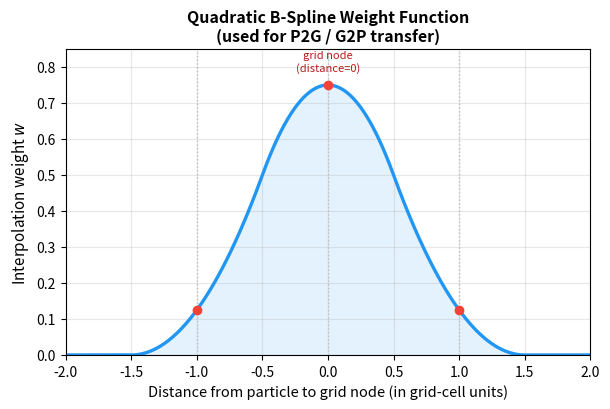

Write Python code to recreate this figure. (Note: this script raises an exception after producing the figure.)
#!/usr/bin/env python3
"""
生成MPM中常用的二次B-spline插值权重函数曲线图，
展示粒子对周围网格节点的影响权重如何随距离平滑衰减到0。
"""
import numpy as np
import matplotlib.pyplot as plt

def quadratic_bspline(x):
    """
    分段二次B-spline基函数（以网格间距为单位的距离 x）。
    |x| < 0.5: 3/4 - x^2
    0.5 <= |x| < 1.5: 0.5*(1.5-|x|)^2
    |x| >= 1.5: 0
    """
    ax = np.abs(x)
    w = np.zeros_like(x)
    mask1 = ax < 0.5
    mask2 = (ax >= 0.5) & (ax < 1.5)
    w[mask1] = 0.75 - ax[mask1]**2
    w[mask2] = 0.5 * (1.5 - ax[mask2])**2
    return w

x = np.linspace(-2, 2, 500)
w = quadratic_bspline(x)

fig, ax = plt.subplots(figsize=(6.2, 4.2))
ax.plot(x, w, color='#2196F3', linewidth=2.4)
ax.fill_between(x, w, alpha=0.12, color='#2196F3')

for xi in [-1, 0, 1]:
    ax.axvline(x=xi, color='#BDBDBD', linestyle=':', linewidth=1.0)
ax.plot([-1, 0, 1], quadratic_bspline(np.array([-1.0, 0.0, 1.0])), 'o', color='#F44336', markersize=6, zorder=5)
ax.text(0, quadratic_bspline(np.array([0.0]))[0] + 0.04, 'grid node\n(distance=0)', fontsize=8, ha='center', color='#B71C1C')

ax.set_xlabel('Distance from particle to grid node (in grid-cell units)', fontsize=10.5)
ax.set_ylabel('Interpolation weight $w$', fontsize=11)
ax.set_title('Quadratic B-Spline Weight Function\n(used for P2G / G2P transfer)', fontsize=11.5, fontweight='bold')
ax.set_xlim(-2, 2)
ax.set_ylim(0, 0.85)
ax.grid(True, alpha=0.3)

plt.tight_layout()
plt.savefig('public/mpm_quadratic_bspline_weight.png', dpi=150, bbox_inches='tight', facecolor='white')
plt.close()
print("✅ public/mpm_quadratic_bspline_weight.png")
